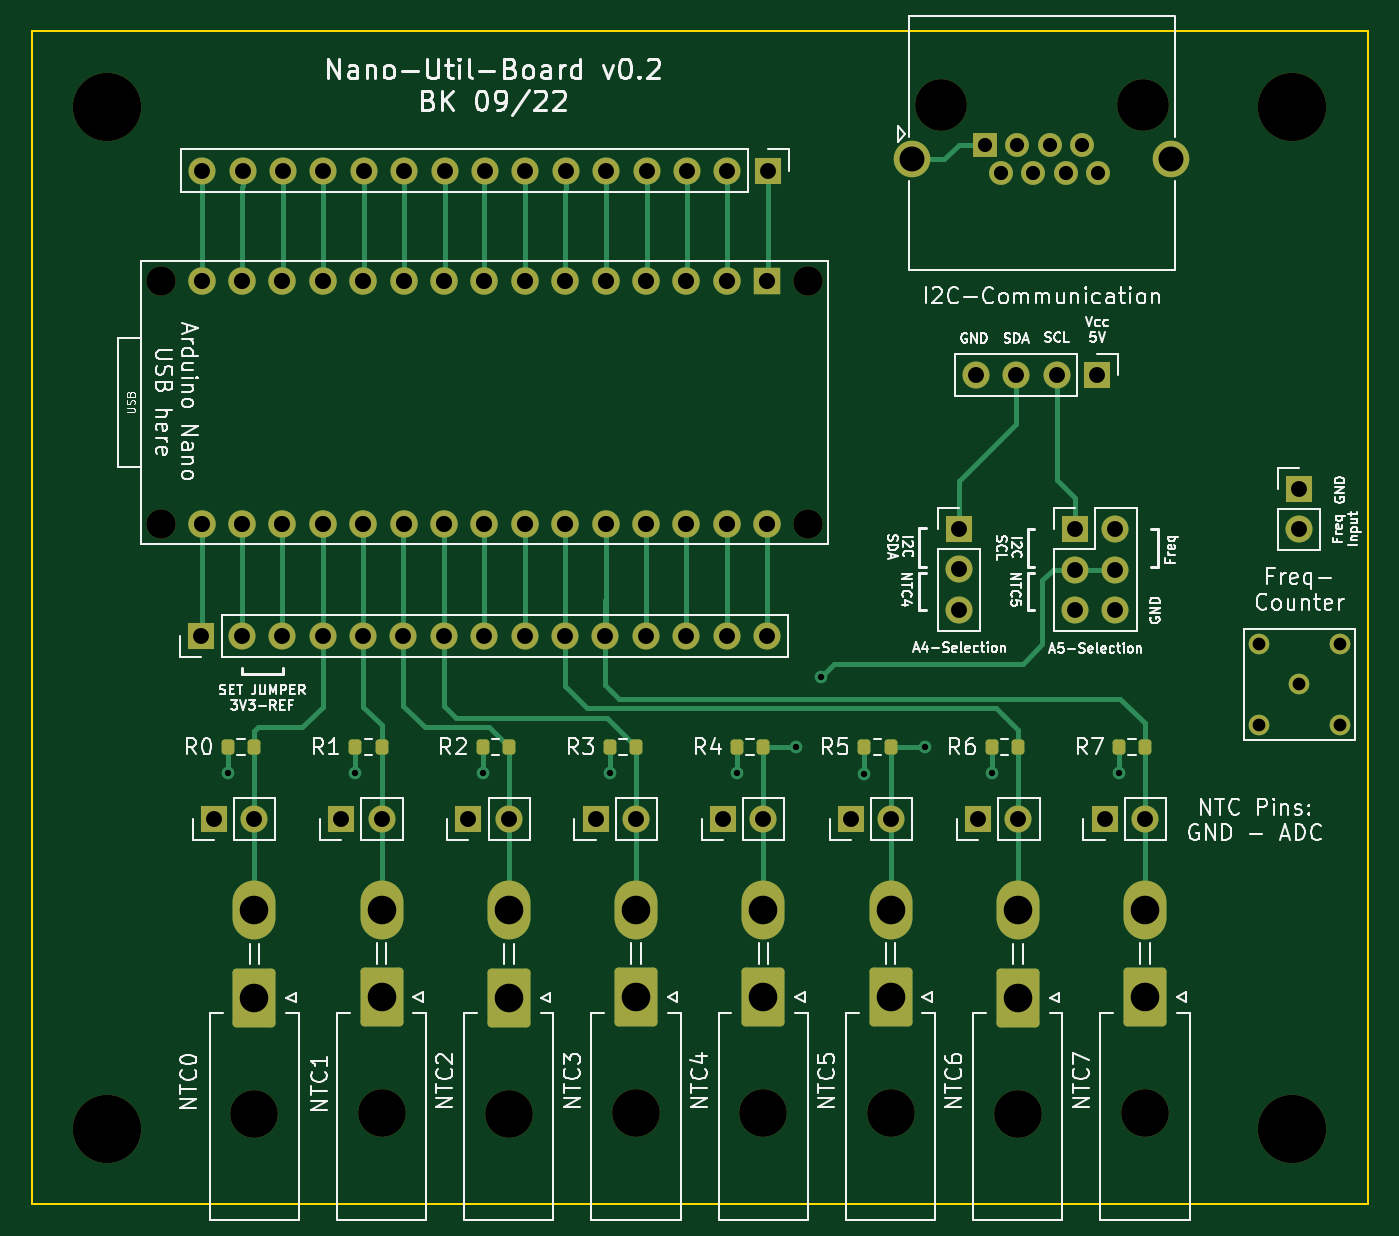
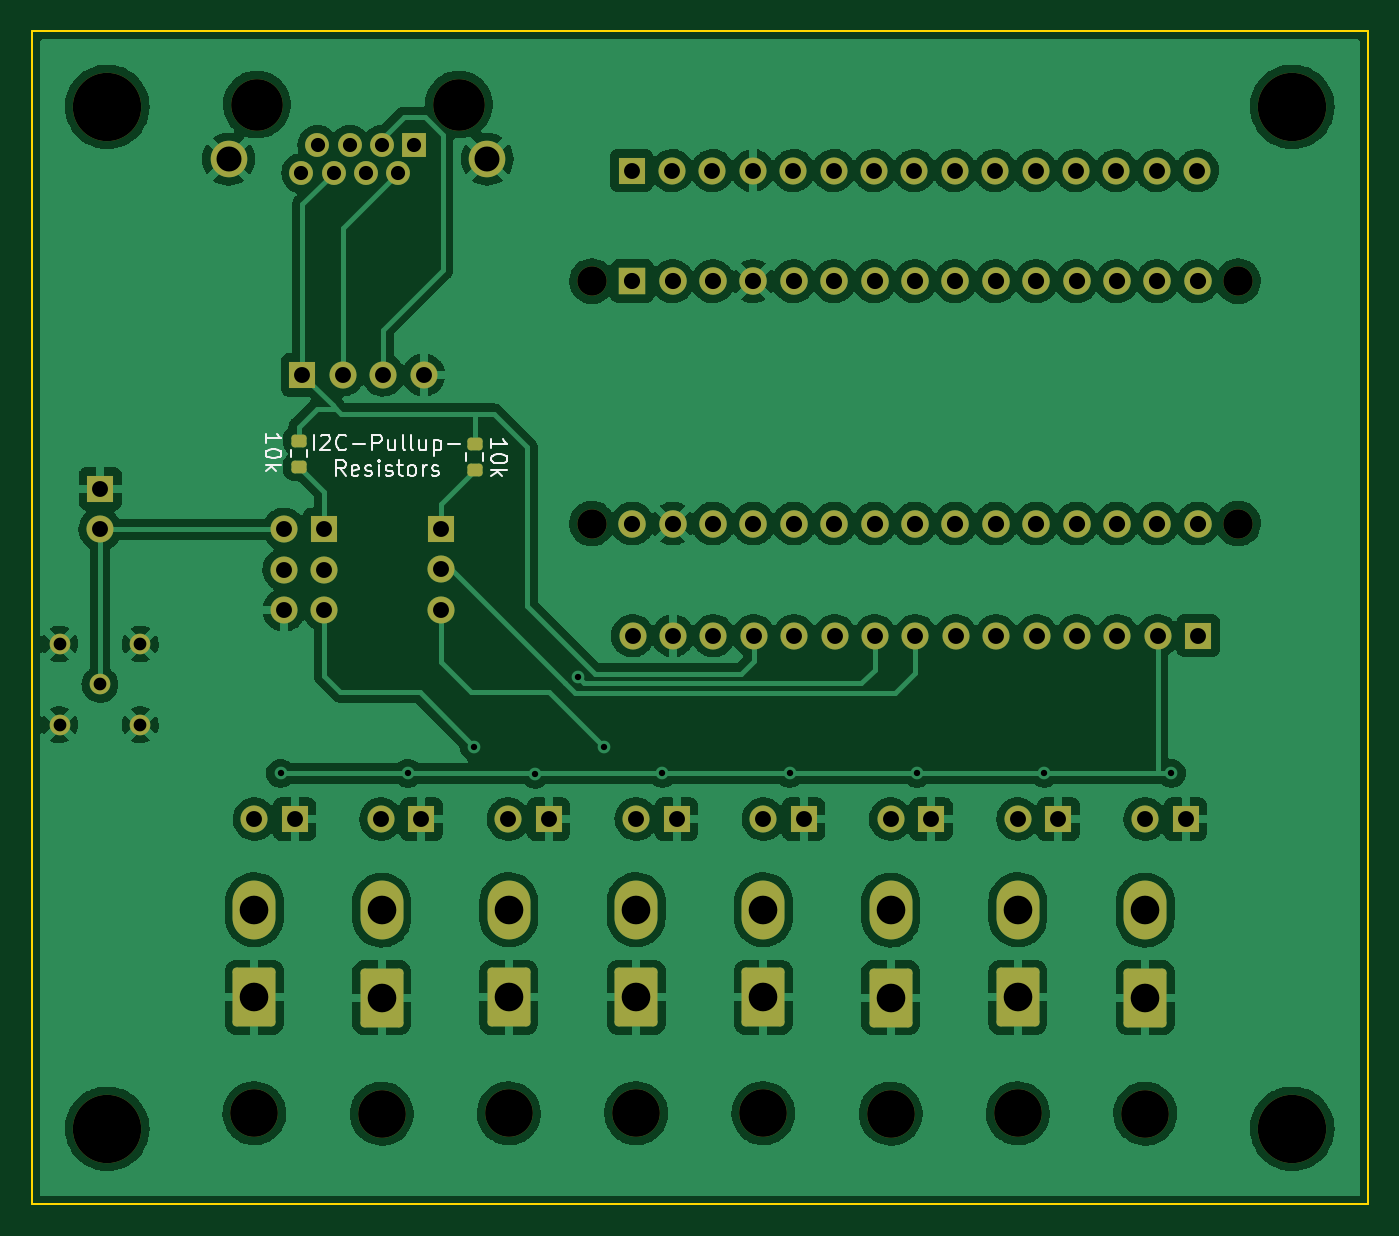
Circuit board: 11 layer files. Board 84.0 x 73.8 mm.
- bottom_copper: nano_board-B_Cu.gbr (305239 bytes)
- bottom_mask: nano_board-B_Mask.gbr (6155 bytes)
- paste: nano_board-B_Paste.gbr (1264 bytes)
- bottom_silk: nano_board-B_Silkscreen.gbr (7413 bytes)
- outline: nano_board-Edge_Cuts.gbr (691 bytes)
- top_copper: nano_board-F_Cu.gbr (19071 bytes)
- top_mask: nano_board-F_Mask.gbr (6563 bytes)
- paste: nano_board-F_Paste.gbr (1652 bytes)
- top_silk: nano_board-F_Silkscreen.gbr (73448 bytes)
- drill: nano_board-NPTH.drl (833 bytes)
- drill: nano_board-PTH.drl (2806 bytes)

=== bottom_copper: nano_board-B_Cu.gbr (305239 bytes, source omitted) ===
=== bottom_mask: nano_board-B_Mask.gbr ===
%TF.GenerationSoftware,KiCad,Pcbnew,(6.0.1-0)*%
%TF.CreationDate,2022-10-18T15:39:25+02:00*%
%TF.ProjectId,nano_board,6e616e6f-5f62-46f6-9172-642e6b696361,rev?*%
%TF.SameCoordinates,Original*%
%TF.FileFunction,Soldermask,Bot*%
%TF.FilePolarity,Negative*%
%FSLAX46Y46*%
G04 Gerber Fmt 4.6, Leading zero omitted, Abs format (unit mm)*
G04 Created by KiCad (PCBNEW (6.0.1-0)) date 2022-10-18 15:39:25*
%MOMM*%
%LPD*%
G01*
G04 APERTURE LIST*
G04 Aperture macros list*
%AMRoundRect*
0 Rectangle with rounded corners*
0 $1 Rounding radius*
0 $2 $3 $4 $5 $6 $7 $8 $9 X,Y pos of 4 corners*
0 Add a 4 corners polygon primitive as box body*
4,1,4,$2,$3,$4,$5,$6,$7,$8,$9,$2,$3,0*
0 Add four circle primitives for the rounded corners*
1,1,$1+$1,$2,$3*
1,1,$1+$1,$4,$5*
1,1,$1+$1,$6,$7*
1,1,$1+$1,$8,$9*
0 Add four rect primitives between the rounded corners*
20,1,$1+$1,$2,$3,$4,$5,0*
20,1,$1+$1,$4,$5,$6,$7,0*
20,1,$1+$1,$6,$7,$8,$9,0*
20,1,$1+$1,$8,$9,$2,$3,0*%
G04 Aperture macros list end*
%ADD10C,4.300000*%
%ADD11R,1.700000X1.700000*%
%ADD12O,1.700000X1.700000*%
%ADD13C,3.250000*%
%ADD14R,1.500000X1.500000*%
%ADD15C,1.500000*%
%ADD16C,2.300000*%
%ADD17C,3.000000*%
%ADD18RoundRect,0.250001X1.099999X1.599999X-1.099999X1.599999X-1.099999X-1.599999X1.099999X-1.599999X0*%
%ADD19O,2.700000X3.700000*%
%ADD20C,1.300000*%
%ADD21C,1.850000*%
%ADD22C,1.727200*%
%ADD23R,1.727200X1.727200*%
%ADD24RoundRect,0.200000X-0.275000X0.200000X-0.275000X-0.200000X0.275000X-0.200000X0.275000X0.200000X0*%
G04 APERTURE END LIST*
D10*
%TO.C,REF\u002A\u002A*%
X94750000Y-110000000D03*
%TD*%
D11*
%TO.C,NTC6-Pin0*%
X149500000Y-90525000D03*
D12*
X152040000Y-90525000D03*
%TD*%
D13*
%TO.C,J0*%
X147150000Y-45600000D03*
X159850000Y-45600000D03*
D14*
X149940000Y-48140000D03*
D15*
X150956000Y-49920000D03*
X151972000Y-48140000D03*
X152988000Y-49920000D03*
X154004000Y-48140000D03*
X155020000Y-49920000D03*
X156036000Y-48140000D03*
X157052000Y-49920000D03*
D16*
X145370000Y-49030000D03*
X161630000Y-49030000D03*
%TD*%
D11*
%TO.C,I2C-Pins0*%
X156980000Y-62600000D03*
D12*
X154440000Y-62600000D03*
X151900000Y-62600000D03*
X149360000Y-62600000D03*
%TD*%
D11*
%TO.C,Freq_Pins0*%
X169700000Y-69760000D03*
D12*
X169700000Y-72300000D03*
%TD*%
D11*
%TO.C,ArdTopPins0*%
X136283000Y-49750000D03*
D12*
X133743000Y-49750000D03*
X131203000Y-49750000D03*
X128663000Y-49750000D03*
X126123000Y-49750000D03*
X123583000Y-49750000D03*
X121043000Y-49750000D03*
X118503000Y-49750000D03*
X115963000Y-49750000D03*
X113423000Y-49750000D03*
X110883000Y-49750000D03*
X108343000Y-49750000D03*
X105803000Y-49750000D03*
X103263000Y-49750000D03*
X100723000Y-49750000D03*
%TD*%
D11*
%TO.C,J2*%
X155600000Y-72300000D03*
D12*
X158140000Y-72300000D03*
X155600000Y-74840000D03*
X158140000Y-74840000D03*
X155600000Y-77380000D03*
X158140000Y-77380000D03*
%TD*%
D17*
%TO.C,NTC5*%
X144000000Y-109025000D03*
D18*
X144000000Y-101725000D03*
D19*
X144000000Y-96225000D03*
%TD*%
D20*
%TO.C,J3*%
X169710000Y-82060000D03*
X172250000Y-79520000D03*
X167170000Y-79520000D03*
X167170000Y-84600000D03*
X172250000Y-84600000D03*
%TD*%
D11*
%TO.C,NTC7-Pin0*%
X157460000Y-90525000D03*
D12*
X160000000Y-90525000D03*
%TD*%
D21*
%TO.C,XA0*%
X98150000Y-56708000D03*
X138790000Y-56708000D03*
X138790000Y-71948000D03*
X98150000Y-71948000D03*
D22*
X103230000Y-71948000D03*
X128630000Y-71948000D03*
X108310000Y-71948000D03*
X110850000Y-71948000D03*
X113390000Y-71948000D03*
X115930000Y-71948000D03*
X118470000Y-71948000D03*
X121010000Y-71948000D03*
X123550000Y-71948000D03*
X126090000Y-71948000D03*
X105770000Y-71948000D03*
X133710000Y-56708000D03*
D23*
X136250000Y-56708000D03*
D22*
X126090000Y-56708000D03*
X123550000Y-56708000D03*
X121010000Y-56708000D03*
X118470000Y-56708000D03*
X115930000Y-56708000D03*
X113390000Y-56708000D03*
X110850000Y-56708000D03*
X108310000Y-56708000D03*
X105770000Y-56708000D03*
X103230000Y-56708000D03*
X100690000Y-56708000D03*
X100690000Y-71948000D03*
X128630000Y-56708000D03*
X133710000Y-71948000D03*
X131170000Y-56708000D03*
X131170000Y-71948000D03*
X136250000Y-71948000D03*
%TD*%
D17*
%TO.C,NTC0*%
X104000000Y-109050000D03*
D18*
X104000000Y-101750000D03*
D19*
X104000000Y-96250000D03*
%TD*%
D10*
%TO.C,REF\u002A\u002A*%
X94750000Y-45750000D03*
%TD*%
D11*
%TO.C,NTC3-Pin0*%
X125460000Y-90525000D03*
D12*
X128000000Y-90525000D03*
%TD*%
D17*
%TO.C,NTC6*%
X152000000Y-109050000D03*
D18*
X152000000Y-101750000D03*
D19*
X152000000Y-96250000D03*
%TD*%
D10*
%TO.C,REF\u002A\u002A*%
X169250000Y-45750000D03*
%TD*%
%TO.C,REF\u002A\u002A*%
X169250000Y-110000000D03*
%TD*%
D17*
%TO.C,NTC4*%
X136000000Y-109025000D03*
D18*
X136000000Y-101725000D03*
D19*
X136000000Y-96225000D03*
%TD*%
D17*
%TO.C,NTC2*%
X120000000Y-109050000D03*
D18*
X120000000Y-101750000D03*
D19*
X120000000Y-96250000D03*
%TD*%
D11*
%TO.C,J1*%
X148300000Y-72275000D03*
D12*
X148300000Y-74815000D03*
X148300000Y-77355000D03*
%TD*%
D17*
%TO.C,NTC3*%
X128000000Y-109025000D03*
D18*
X128000000Y-101725000D03*
D19*
X128000000Y-96225000D03*
%TD*%
D17*
%TO.C,NTC7*%
X160000000Y-109025000D03*
D18*
X160000000Y-101725000D03*
D19*
X160000000Y-96225000D03*
%TD*%
D17*
%TO.C,NTC1*%
X112000000Y-109025000D03*
D18*
X112000000Y-101725000D03*
D19*
X112000000Y-96225000D03*
%TD*%
D11*
%TO.C,NTC5-Pin0*%
X141500000Y-90525000D03*
D12*
X144040000Y-90525000D03*
%TD*%
D11*
%TO.C,NTC0-Pin0*%
X101460000Y-90525000D03*
D12*
X104000000Y-90525000D03*
%TD*%
D11*
%TO.C,NTC4-Pin0*%
X133460000Y-90525000D03*
D12*
X136000000Y-90525000D03*
%TD*%
D11*
%TO.C,NTC1-Pin0*%
X109460000Y-90525000D03*
D12*
X112000000Y-90525000D03*
%TD*%
D11*
%TO.C,ArdNanoBotPins0*%
X100670000Y-79000000D03*
D12*
X103210000Y-79000000D03*
X105750000Y-79000000D03*
X108290000Y-79000000D03*
X110830000Y-79000000D03*
X113370000Y-79000000D03*
X115910000Y-79000000D03*
X118450000Y-79000000D03*
X120990000Y-79000000D03*
X123530000Y-79000000D03*
X126070000Y-79000000D03*
X128610000Y-79000000D03*
X131150000Y-79000000D03*
X133690000Y-79000000D03*
X136230000Y-79000000D03*
%TD*%
D11*
%TO.C,NTC2-Pin0*%
X117460000Y-90525000D03*
D12*
X120000000Y-90525000D03*
%TD*%
D24*
%TO.C,R_Pullup0*%
X146150000Y-66925000D03*
X146150000Y-68575000D03*
%TD*%
%TO.C,R_Pullup1*%
X157200000Y-66725000D03*
X157200000Y-68375000D03*
%TD*%
M02*

=== paste: nano_board-B_Paste.gbr (1264 bytes, source withheld) ===
=== bottom_silk: nano_board-B_Silkscreen.gbr (7413 bytes, source omitted) ===
=== outline: nano_board-Edge_Cuts.gbr ===
%TF.GenerationSoftware,KiCad,Pcbnew,(6.0.1-0)*%
%TF.CreationDate,2022-10-18T15:39:25+02:00*%
%TF.ProjectId,nano_board,6e616e6f-5f62-46f6-9172-642e6b696361,rev?*%
%TF.SameCoordinates,Original*%
%TF.FileFunction,Profile,NP*%
%FSLAX46Y46*%
G04 Gerber Fmt 4.6, Leading zero omitted, Abs format (unit mm)*
G04 Created by KiCad (PCBNEW (6.0.1-0)) date 2022-10-18 15:39:25*
%MOMM*%
%LPD*%
G01*
G04 APERTURE LIST*
%TA.AperFunction,Profile*%
%ADD10C,0.100000*%
%TD*%
G04 APERTURE END LIST*
D10*
X90000000Y-41000000D02*
X174000000Y-41000000D01*
X174000000Y-41000000D02*
X174000000Y-114750000D01*
X174000000Y-114750000D02*
X90000000Y-114750000D01*
X90000000Y-114750000D02*
X90000000Y-41000000D01*
M02*

=== top_copper: nano_board-F_Cu.gbr (19071 bytes, source omitted) ===
=== top_mask: nano_board-F_Mask.gbr (6563 bytes, source omitted) ===
=== paste: nano_board-F_Paste.gbr (1652 bytes, source withheld) ===
=== top_silk: nano_board-F_Silkscreen.gbr (73448 bytes, source omitted) ===
=== drill: nano_board-NPTH.drl ===
M48
; DRILL file {KiCad (6.0.1-0)} date 2022 October 18, Tuesday 15:39:35
; FORMAT={-:-/ absolute / inch / decimal}
; #@! TF.CreationDate,2022-10-18T15:39:35+02:00
; #@! TF.GenerationSoftware,Kicad,Pcbnew,(6.0.1-0)
; #@! TF.FileFunction,NonPlated,1,2,NPTH
FMAT,2
INCH
; #@! TA.AperFunction,NonPlated,NPTH,ComponentDrill
T1C0.0728
; #@! TA.AperFunction,NonPlated,NPTH,ComponentDrill
T2C0.1181
; #@! TA.AperFunction,NonPlated,NPTH,ComponentDrill
T3C0.1280
; #@! TA.AperFunction,NonPlated,NPTH,ComponentDrill
T4C0.1693
%
G90
G05
T1
X3.8642Y-2.2326
X3.8642Y-2.8326
X5.4642Y-2.2326
X5.4642Y-2.8326
T2
X4.0945Y-4.2933
X4.4094Y-4.2923
X4.7244Y-4.2933
X5.0394Y-4.2923
X5.3543Y-4.2923
X5.6693Y-4.2923
X5.9843Y-4.2933
X6.2992Y-4.2923
T3
X5.7933Y-1.7953
X6.2933Y-1.7953
T4
X3.7303Y-1.8012
X3.7303Y-4.3307
X6.6634Y-1.8012
X6.6634Y-4.3307
T0
M30

=== drill: nano_board-PTH.drl ===
M48
; DRILL file {KiCad (6.0.1-0)} date 2022 October 18, Tuesday 15:39:35
; FORMAT={-:-/ absolute / inch / decimal}
; #@! TF.CreationDate,2022-10-18T15:39:35+02:00
; #@! TF.GenerationSoftware,Kicad,Pcbnew,(6.0.1-0)
; #@! TF.FileFunction,Plated,1,2,PTH
FMAT,2
INCH
; #@! TA.AperFunction,Plated,PTH,ViaDrill
T1C0.0157
; #@! TA.AperFunction,Plated,PTH,ComponentDrill
T2C0.0315
; #@! TA.AperFunction,Plated,PTH,ComponentDrill
T3C0.0350
; #@! TA.AperFunction,Plated,PTH,ComponentDrill
T4C0.0394
; #@! TA.AperFunction,Plated,PTH,ComponentDrill
T5C0.0400
; #@! TA.AperFunction,Plated,PTH,ComponentDrill
T6C0.0618
; #@! TA.AperFunction,Plated,PTH,ComponentDrill
T7C0.0709
%
G90
G05
T1
X4.0295Y-3.4508
X4.3445Y-3.4508
X4.6594Y-3.4508
X4.9744Y-3.4508
X5.2894Y-3.4508
X5.435Y-3.3858
X5.498Y-3.2126
X5.6043Y-3.4528
X5.7549Y-3.3848
X5.9193Y-3.4508
X6.2343Y-3.4508
T2
X6.5815Y-3.1307
X6.5815Y-3.3307
X6.6815Y-3.2307
X6.7815Y-3.1307
X6.7815Y-3.3307
T3
X5.9031Y-1.8953
X5.9431Y-1.9654
X5.9831Y-1.8953
X6.0231Y-1.9654
X6.0631Y-1.8953
X6.1031Y-1.9654
X6.1431Y-1.8953
X6.1831Y-1.9654
T4
X3.9634Y-3.1102
X3.9655Y-1.9587
X3.9945Y-3.564
X4.0634Y-3.1102
X4.0655Y-1.9587
X4.0945Y-3.564
X4.1634Y-3.1102
X4.1655Y-1.9587
X4.2634Y-3.1102
X4.2655Y-1.9587
X4.3094Y-3.564
X4.3634Y-3.1102
X4.3655Y-1.9587
X4.4094Y-3.564
X4.4634Y-3.1102
X4.4655Y-1.9587
X4.5634Y-3.1102
X4.5655Y-1.9587
X4.6244Y-3.564
X4.6634Y-3.1102
X4.6655Y-1.9587
X4.7244Y-3.564
X4.7634Y-3.1102
X4.7655Y-1.9587
X4.8634Y-3.1102
X4.8655Y-1.9587
X4.9394Y-3.564
X4.9634Y-3.1102
X4.9655Y-1.9587
X5.0394Y-3.564
X5.0634Y-3.1102
X5.0655Y-1.9587
X5.1634Y-3.1102
X5.1655Y-1.9587
X5.2543Y-3.564
X5.2634Y-3.1102
X5.2655Y-1.9587
X5.3543Y-3.564
X5.3634Y-3.1102
X5.3655Y-1.9587
X5.5709Y-3.564
X5.6709Y-3.564
X5.8386Y-2.8455
X5.8386Y-2.9455
X5.8386Y-3.0455
X5.8803Y-2.4646
X5.8858Y-3.564
X5.9803Y-2.4646
X5.9858Y-3.564
X6.0803Y-2.4646
X6.126Y-2.8465
X6.126Y-2.9465
X6.126Y-3.0465
X6.1803Y-2.4646
X6.1992Y-3.564
X6.226Y-2.8465
X6.226Y-2.9465
X6.226Y-3.0465
X6.2992Y-3.564
X6.6811Y-2.7465
X6.6811Y-2.8465
T5
X3.9642Y-2.2326
X3.9642Y-2.8326
X4.0642Y-2.2326
X4.0642Y-2.8326
X4.1642Y-2.2326
X4.1642Y-2.8326
X4.2642Y-2.2326
X4.2642Y-2.8326
X4.3642Y-2.2326
X4.3642Y-2.8326
X4.4642Y-2.2326
X4.4642Y-2.8326
X4.5642Y-2.2326
X4.5642Y-2.8326
X4.6642Y-2.2326
X4.6642Y-2.8326
X4.7642Y-2.2326
X4.7642Y-2.8326
X4.8642Y-2.2326
X4.8642Y-2.8326
X4.9642Y-2.2326
X4.9642Y-2.8326
X5.0642Y-2.2326
X5.0642Y-2.8326
X5.1642Y-2.2326
X5.1642Y-2.8326
X5.2642Y-2.2326
X5.2642Y-2.8326
X5.3642Y-2.2326
X5.3642Y-2.8326
T6
X5.7232Y-1.9303
X6.3634Y-1.9303
T7
X4.0945Y-3.7894
X4.0945Y-4.0059
X4.4094Y-3.7884
X4.4094Y-4.0049
X4.7244Y-3.7894
X4.7244Y-4.0059
X5.0394Y-3.7884
X5.0394Y-4.0049
X5.3543Y-3.7884
X5.3543Y-4.0049
X5.6693Y-3.7884
X5.6693Y-4.0049
X5.9843Y-3.7894
X5.9843Y-4.0059
X6.2992Y-3.7884
X6.2992Y-4.0049
T0
M30

